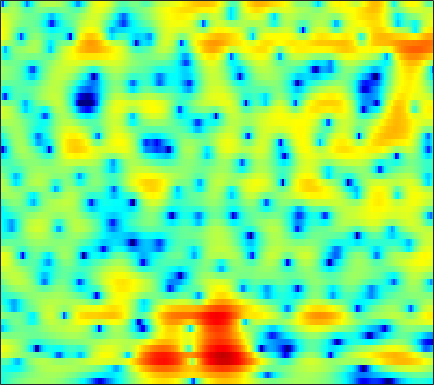

The file beside this chart, header and first rows:
-5.7254, -4.9901, -4.1142, -3.3449, -2.8291, -2.2041, -1.6444, -1.2653, -0.80878, -0.40066, -0.037285, 0.20781, 0.50116, 0.75551, 0.92407, 1.1133, 1.2594, 1.3457, 1.4231, 1.4551, 1.4448, 1.4068, 1.3182, 1.1876
-4.941, -4.66, -4.282, -3.898, -3.609, -3.22, -2.823, -2.519, -2.105, -1.685, -1.265, -0.9522, -0.5454, -0.1546, 0.1249, 0.4724, 0.7859, 0.996, 1.239, 1.437, 1.589, 1.674, 1.746, 1.77
-5.327, -5.469, -5.713, -6.022, -6.281, -6.603, -6.776, -6.707, -6.275, -5.469, -4.431, -3.602, -2.518, -1.513, -0.8353, -0.04098, 0.6282, 1.051, 1.514, 1.873, 2.143, 2.294, 2.441, 2.528
-2.761, -2.404, -2.449, -3.063, -3.906, -5.598, -7.942, -9.726, -10.21, -7.875, -5.102, -3.369, -1.548, -0.1882, 0.5962, 1.381, 1.938, 2.228, 2.459, 2.538, 2.488, 2.382, 2.162, 1.873
4.474, 4.335, 4.059, 3.668, 3.315, 2.785, 2.235, 1.848, 1.382, 0.9758, 0.6016, 0.3273, -0.06456, -0.5001, -0.8451, -1.303, -1.692, -1.911, -2.12, -2.327, -2.64, -3.034, -3.901, -5.337
5.941, 5.647, 5.221, 4.742, 4.343, 3.752, 3.086, 2.54, 1.711, 0.7286, -0.4657, -1.536, -3.309, -5.672, -8.08, -12.99, -24.7, -24.48, -13.82, -9.77, -7.588, -6.626, -5.959, -5.792
4.149, 3.865, 3.487, 3.107, 2.816, 2.401, 1.943, 1.563, 0.9914, 0.3543, -0.3661, -0.9658, -1.825, -2.704, -3.338, -4.053, -4.476, -4.568, -4.394, -3.971, -3.45, -3.067, -2.603, -2.207
0.136, -0.1049, -0.2575, -0.2721, -0.2239, -0.1466, -0.1032, -0.1065, -0.1614, -0.2711, -0.434, -0.5817, -0.7829, -0.9609, -1.069, -1.153, -1.154, -1.093, -0.9434, -0.7251, -0.4589, -0.2438, 0.05145, 0.3449
-9.849, -9.417, -7.194, -5.067, -3.835, -2.622, -1.808, -1.404, -1.103, -0.9977, -1.033, -1.115, -1.254, -1.348, -1.343, -1.21, -0.935, -0.6372, -0.1581, 0.3473, 0.8392, 1.18, 1.574, 1.89
-5.282, -5.245, -4.189, -2.879, -2.055, -1.259, -0.772, -0.5859, -0.5992, -0.9439, -1.621, -2.348, -3.653, -5.196, -6.143, -6.197, -4.635, -3.049, -1.047, 0.5628, 1.776, 2.437, 3.018, 3.27
0.8799, 0.4231, -0.09088, -0.4854, -0.712, -0.9342, -1.071, -1.129, -1.229, -1.439, -1.88, -2.467, -3.732, -5.547, -6.916, -7.13, -4.767, -2.597, -0.1218, 1.729, 3.034, 3.68, 4.142, 4.138
-2.035, -2.826, -4.228, -6.073, -7.747, -10.08, -11.18, -10.29, -7.996, -5.886, -4.309, -3.435, -2.555, -1.859, -1.383, -0.6912, 0.07052, 0.6967, 1.526, 2.273, 2.877, 3.196, 3.432, 3.439
-4.715, -5.174, -6.105, -7.49, -8.824, -10.65, -11.36, -10.44, -8.212, -6.028, -4.229, -3.152, -1.966, -1.016, -0.4321, 0.2369, 0.8043, 1.176, 1.617, 1.991, 2.295, 2.471, 2.628, 2.703
-5.121, -4.65, -4.161, -3.869, -3.715, -3.497, -3.162, -2.827, -2.259, -1.631, -1.024, -0.6008, -0.1187, 0.2557, 0.4693, 0.6779, 0.8257, 0.9039, 0.9851, 1.076, 1.175, 1.265, 1.404, 1.538
-3.994, -2.87, -1.694, -0.7827, -0.2348, 0.351, 0.8092, 1.077, 1.35, 1.534, 1.617, 1.62, 1.501, 1.231, 0.9474, 0.4397, -0.1753, -0.6739, -1.306, -1.777, -1.949, -1.836, -1.432, -0.8728
-1.361, -0.3087, 0.8018, 1.653, 2.156, 2.656, 2.972, 3.107, 3.154, 3.048, 2.788, 2.474, 1.892, 1.094, 0.3171, -1.008, -2.774, -4.487, -7.496, -11.53, -14.02, -11.85, -8.059, -5.272
1.174, 1.735, 2.352, 2.808, 3.03, 3.193, 3.21, 3.142, 2.936, 2.605, 2.147, 1.7, 0.9804, 0.08376, -0.7403, -2.05, -3.66, -5.069, -7.168, -9.146, -10.02, -9.498, -7.881, -6.131
3.325, 3.468, 3.558, 3.514, 3.374, 3.074, 2.659, 2.283, 1.749, 1.188, 0.6411, 0.2425, -0.3046, -0.9222, -1.45, -2.249, -3.183, -3.945, -4.966, -5.858, -6.454, -6.63, -6.425, -5.747
5.392, 5.249, 4.895, 4.327, 3.773, 2.821, 1.635, 0.6133, -0.7988, -1.982, -2.615, -2.652, -2.394, -2.08, -1.976, -2.141, -2.665, -3.343, -4.668, -6.576, -9.131, -11.25, -12.22, -9.711
5.735, 5.477, 4.94, 4.153, 3.367, 1.946, -0.04492, -2.086, -6.167, -14.2, -20.54, -10.79, -5.785, -3.207, -2.077, -1.317, -1.22, -1.529, -2.443, -3.937, -5.94, -7.431, -8.072, -6.318
2.344, 2.259, 2.035, 1.639, 1.186, 0.3958, -0.6004, -1.459, -2.656, -3.561, -3.769, -3.391, -2.499, -1.509, -0.9012, -0.3052, -0.007039, 0.0426, -0.08675, -0.3448, -0.6265, -0.7782, -0.8115, -0.6057
-2.261, -1.904, -1.586, -1.448, -1.434, -1.447, -1.486, -1.49, -1.412, -1.234, -0.942, -0.6441, -0.1627, 0.3174, 0.6319, 0.9791, 1.214, 1.302, 1.319, 1.223, 1.052, 0.9008, 0.7048, 0.5177
-5.284, -4.859, -4.629, -4.585, -4.505, -4.233, -3.691, -3.114, -2.184, -1.213, -0.2798, 0.3589, 1.127, 1.752, 2.144, 2.527, 2.749, 2.811, 2.747, 2.513, 2.109, 1.701, 1.03, 0.2359
-5.823, -6.313, -7.518, -9.414, -11.21, -12.58, -10.21, -7.535, -4.487, -2.103, -0.2565, 0.8594, 2.024, 2.919, 3.431, 3.911, 4.173, 4.229, 4.102, 3.742, 3.112, 2.417, 1.134, -0.6712
-6.181, -6.773, -7.852, -9.532, -11.04, -11.94, -9.991, -7.629, -4.757, -2.444, -0.666, 0.4075, 1.538, 2.416, 2.904, 3.386, 3.686, 3.789, 3.76, 3.521, 3.046, 2.51, 1.52, 0.1994
-7.194, -6.746, -6.257, -5.9, -5.584, -5.086, -4.341, -3.677, -2.748, -1.837, -1.007, -0.4921, 0.09066, 0.5761, 0.8783, 1.242, 1.56, 1.767, 1.988, 2.106, 2.098, 2.017, 1.797, 1.472
-7.549, -6.039, -4.623, -3.562, -2.947, -2.31, -1.826, -1.544, -1.278, -1.177, -1.232, -1.366, -1.634, -1.94, -2.042, -1.936, -1.487, -0.9779, -0.2165, 0.5177, 1.13, 1.485, 1.833, 2.053
-3.574, -2.563, -1.492, -0.6846, -0.2687, 0.1197, 0.2819, 0.2618, 0.05098, -0.4332, -1.306, -2.248, -4.08, -6.739, -9.263, -11.03, -8.176, -5.563, -2.882, -1.01, 0.269, 0.9296, 1.532, 1.942
0.716, 1.034, 1.354, 1.556, 1.596, 1.56, 1.42, 1.229, 0.8549, 0.3165, -0.4897, -1.331, -2.863, -4.866, -6.519, -7.401, -5.829, -4.083, -2.079, -0.7, 0.06677, 0.3258, 0.324, 0.08092
2.777, 2.62, 2.272, 1.741, 1.303, 0.6539, 0.1234, -0.1335, -0.2425, -0.1612, 0.01418, 0.08821, 0.1432, 0.1213, 0.1393, 0.2715, 0.5421, 0.7877, 1.048, 1.069, 0.686, 0.05053, -1.421, -3.958
2.701, 2.139, 1.076, -0.4002, -1.869, -4.355, -7.239, -8.422, -6.967, -4.272, -2.057, -0.7736, 0.4905, 1.386, 1.898, 2.368, 2.66, 2.767, 2.724, 2.432, 1.858, 1.176, -0.1029, -1.815
0.8674, 0.2268, -0.8812, -2.397, -3.893, -6.417, -9.421, -10.64, -8.869, -5.807, -3.304, -1.849, -0.3795, 0.7089, 1.294, 1.86, 2.21, 2.344, 2.372, 2.246, 1.976, 1.696, 1.273, 0.8303
-1.132, -1.506, -2.007, -2.584, -2.98, -3.456, -3.72, -3.676, -3.26, -2.568, -1.712, -1.087, -0.3357, 0.2983, 0.6395, 0.9895, 1.186, 1.247, 1.255, 1.202, 1.098, 1.028, 0.9547, 0.9402
-3.372, -3.478, -3.441, -3.201, -2.916, -2.502, -2.005, -1.645, -1.133, -0.6439, -0.1959, 0.08796, 0.3851, 0.5446, 0.6099, 0.5728, 0.4335, 0.2798, 0.03218, -0.223, -0.4235, -0.4912, -0.4519, -0.1787
-8.175, -8.286, -7.252, -5.408, -4.072, -2.448, -1.157, -0.3754, 0.4015, 0.9521, 1.259, 1.36, 1.317, 1.07, 0.797, 0.2826, -0.3424, -0.8769, -1.699, -2.628, -3.554, -4.148, -4.38, -3.683
-17.77, -21.74, -12.89, -7.313, -4.685, -2.1, -0.3356, 0.6415, 1.502, 1.947, 2.023, 1.849, 1.33, 0.5593, -0.2286, -1.377, -2.613, -3.546, -4.809, -6.311, -8.639, -11.73, -22.73, -15.25
-8.338, -7.419, -5.771, -3.811, -2.4, -0.7832, 0.4643, 1.093, 1.62, 1.72, 1.413, 0.8833, -0.2258, -1.881, -3.524, -6.322, -9.576, -11.45, -11.44, -9.963, -8.767, -8.085, -7.074, -5.303
-6.596, -4.823, -2.953, -1.503, -0.5794, 0.3765, 1.05, 1.352, 1.474, 1.266, 0.6955, 0.01941, -1.278, -3.1, -4.878, -7.967, -11.92, -14.37, -13.15, -9.997, -7.373, -5.808, -3.983, -2.25
-2.313, -1.449, -0.436, 0.3515, 0.82, 1.232, 1.43, 1.463, 1.28, 0.8898, 0.2664, -0.3233, -1.305, -2.446, -3.375, -4.612, -5.671, -6.175, -6.322, -5.939, -5.11, -4.323, -3.057, -1.764
1.661, 1.814, 1.998, 2.1, 2.116, 2.026, 1.778, 1.511, 1.039, 0.4466, -0.2304, -0.7686, -1.511, -2.313, -2.916, -3.76, -4.582, -5.174, -5.867, -6.267, -6.203, -5.709, -4.46, -2.957
4.123, 3.92, 3.636, 3.308, 2.983, 2.477, 1.825, 1.206, 0.3027, -0.7348, -1.691, -2.331, -2.942, -3.378, -3.639, -4.11, -4.922, -5.897, -7.969, -11.36, -16.11, -14.66, -8.984, -4.874
4.51, 4.082, 3.54, 3.013, 2.601, 1.903, 0.9877, 0.04895, -1.673, -3.966, -6.844, -8.722, -8.816, -6.769, -5.399, -4.181, -3.758, -3.886, -4.635, -5.818, -6.606, -6.039, -3.917, -1.615
0.8298, -0.07346, -0.7897, -0.8998, -0.7623, -0.6759, -0.9841, -1.524, -2.916, -5.133, -8.354, -10.79, -10.32, -6.939, -4.86, -2.856, -1.558, -0.9069, -0.3091, 0.1308, 0.6084, 1.05, 1.695, 2.413
-7.385, -13.05, -18.2, -9.659, -6.541, -4.185, -3.037, -2.675, -2.598, -2.872, -3.203, -3.312, -3.143, -2.549, -1.969, -1.102, -0.2596, 0.3144, 1.001, 1.622, 2.185, 2.558, 2.993, 3.316
-4.397, -5.606, -6.265, -5.596, -4.782, -3.69, -2.896, -2.536, -2.26, -2.169, -2.163, -2.145, -2.045, -1.842, -1.574, -1.133, -0.5717, -0.1014, 0.5559, 1.211, 1.81, 2.207, 2.662, 2.958
-0.7465, -1.125, -1.479, -1.622, -1.636, -1.623, -1.628, -1.673, -1.869, -2.156, -2.531, -2.852, -3.24, -3.507, -3.526, -3.257, -2.65, -2.025, -1.069, -0.1134, 0.7737, 1.365, 2.01, 2.503
0.9639, 0.7363, 0.4448, 0.1441, -0.05323, -0.3651, -0.7469, -1.095, -1.703, -2.529, -3.621, -4.665, -6.379, -8.284, -9.484, -9.481, -7.643, -5.882, -3.725, -1.928, -0.4736, 0.4173, 1.375, 2.122
1.29, 1.045, 0.7241, 0.4143, 0.1738, -0.1401, -0.531, -0.9255, -1.587, -2.529, -3.869, -5.201, -7.707, -11.58, -15.77, -16.83, -11.05, -7.885, -4.921, -2.791, -1.203, -0.2555, 0.7903, 1.611
0.3095, -0.1742, -0.6412, -0.8303, -0.882, -0.83, -0.7922, -0.8563, -1.089, -1.52, -2.165, -2.747, -3.662, -4.523, -4.937, -4.972, -4.418, -3.77, -2.814, -1.906, -1.104, -0.5655, 0.09678, 0.7319
-2.311, -4.125, -5.456, -4.622, -3.428, -1.987, -0.9694, -0.46, -0.09309, 0.05423, 0.0569, -0.01969, -0.1363, -0.2344, -0.3372, -0.4239, -0.4768, -0.5418, -0.6808, -0.9235, -1.231, -1.446, -1.571, -1.268
-2.174, -6.225, -10.38, -6.22, -3.476, -1.321, -0.1724, 0.3068, 0.6724, 0.9115, 1.18, 1.398, 1.742, 2.014, 2.137, 2.125, 1.875, 1.503, 0.6656, -0.6792, -2.729, -4.888, -8.505, -9.55
4.413, 3.384, 2.297, 1.645, 1.312, 0.7432, -0.125, -1.062, -2.413, -3.261, -2.787, -1.704, -0.1971, 0.9744, 1.624, 2.058, 2.019, 1.698, 0.8361, -0.5271, -2.508, -4.452, -7.089, -7.878
6.615, 5.939, 4.955, 3.807, 2.806, 1.199, -0.9937, -3.303, -8.099, -17.34, -11.73, -6.86, -3.225, -1.129, -0.1779, 0.5081, 0.6664, 0.4734, -0.07984, -0.921, -1.949, -2.726, -3.526, -3.965
6.595, 6.033, 5.157, 4.14, 3.285, 1.999, 0.5486, -0.5998, -2.007, -2.931, -3.038, -2.651, -1.949, -1.269, -0.9587, -0.7802, -0.9153, -1.234, -1.929, -2.943, -4.149, -5.088, -6.302, -7.117
6.067, 5.547, 4.803, 4.032, 3.44, 2.611, 1.77, 1.175, 0.4441, -0.1176, -0.5023, -0.6806, -0.8127, -0.9164, -1.015, -1.255, -1.697, -2.182, -3.175, -4.607, -6.643, -8.764, -12.93, -18.65
5.142, 4.592, 3.981, 3.464, 3.087, 2.6, 2.086, 1.678, 1.097, 0.5203, -0.002864, -0.3443, -0.6627, -0.8879, -0.9724, -1.117, -1.368, -1.688, -2.343, -3.338, -4.806, -6.194, -8.367, -9.973
2.278, 1.58, 1.421, 1.717, 1.944, 2.059, 1.876, 1.511, 0.7994, -0.1574, -1.201, -1.889, -2.441, -2.357, -2.004, -1.337, -0.7099, -0.3906, -0.1487, -0.1802, -0.4199, -0.6882, -1.03, -1.246
-9.898, -16.64, -5.285, -1.264, 0.2626, 1.184, 1.236, 0.809, -0.3602, -2.306, -5.345, -8.722, -13.69, -10.15, -6.565, -3.22, -1.029, 0.1408, 1.218, 1.908, 2.343, 2.519, 2.653, 2.67
